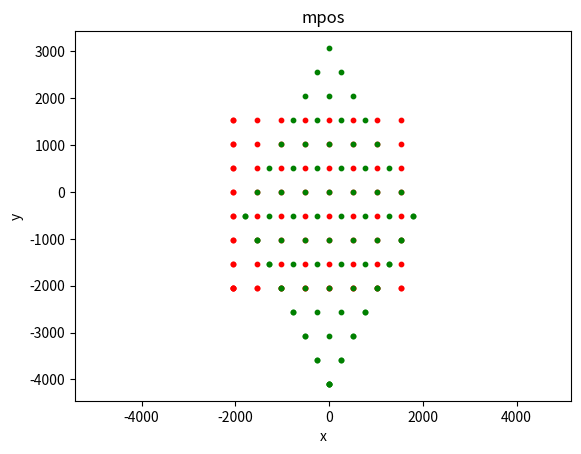

Write Python code to recreate this figure.
# coding: utf-8
import numpy as np
import matplotlib.pyplot as plt


#录入身高与体重数据
height = [-2048,-2048,-2048,-2048,-2048,-2048,-2048,-2048,-2048,-1536,-1536,-1536,-1536,-1536,-1536,-1536,-1536,-1536,-1024,-1024,-1024,-1024,-1024,-1024,-1024,-1024,-1024,-512,-512,-512,-512,-512,-512,-512,-512,-512,0,0,0,0,0,0,0,0,0,512,512,512,512,512,512,512,512,512,1024,1024,1024,1024,1024,1024,1024,1024,1024,1536,1536,1536,1536,1536,1536,1536,1536,1536,-2048,-2048,-2048,-2048,-2048,-2048,-2048,-2048,-2048,]
weight = [-2048,-1536,-1024,-512,0,512,1024,1536,-2048,-2048,-1536,-1024,-512,0,512,1024,1536,-2048,-2048,-1536,-1024,-512,0,512,1024,1536,-2048,-2048,-1536,-1024,-512,0,512,1024,1536,-2048,-2048,-1536,-1024,-512,0,512,1024,1536,-2048,-2048,-1536,-1024,-512,0,512,1024,1536,-2048,-2048,-1536,-1024,-512,0,512,1024,1536,-2048,-2048,-1536,-1024,-512,0,512,1024,1536,-2048,-2048,-1536,-1024,-512,0,512,1024,1536,-2048,]

plt.scatter(height,weight,s=40,c='r',marker='.')     #散点图生成
plt.xlabel('x')                             # plt.xlabel 设置x轴标签
plt.ylabel('y')                             # plt.ylabel 设置y轴标签
plt.title('cpos')                                    #plt.title  设置图像标题

iso_height = [0,-256,-512,-768,-1024,-1280,-1536,-1792,0,256,0,-256,-512,-768,-1024,-1280,-1536,256,512,256,0,-256,-512,-768,-1024,-1280,512,768,512,256,0,-256,-512,-768,-1024,768,1024,768,512,256,0,-256,-512,-768,1024,1280,1024,768,512,256,0,-256,-512,1280,1536,1280,1024,768,512,256,0,-256,1536,1792,1536,1280,1024,768,512,256,0,1792,0,-256,-512,-768,-1024,-1280,-1536,-1792,0,]
iso_weight = [-4096,-3584,-3072,-2560,-2048,-1536,-1024,-512,-4096,-3584,-3072,-2560,-2048,-1536,-1024,-512,0,-3584,-3072,-2560,-2048,-1536,-1024,-512,0,512,-3072,-2560,-2048,-1536,-1024,-512,0,512,1024,-2560,-2048,-1536,-1024,-512,0,512,1024,1536,-2048,-1536,-1024,-512,0,512,1024,1536,2048,-1536,-1024,-512,0,512,1024,1536,2048,2560,-1024,-512,0,512,1024,1536,2048,2560,3072,-512,-4096,-3584,-3072,-2560,-2048,-1536,-1024,-512,-4096,]

plt.scatter(iso_height,iso_weight,s=40,c='g',marker='.')     #散点图生成
plt.xlabel('x')                             # plt.xlabel 设置x轴标签
plt.ylabel('y')                             # plt.ylabel 设置y轴标签
plt.title('mpos')                                    #plt.title  设置图像标题


plt.axis('equal')


plt.show()
